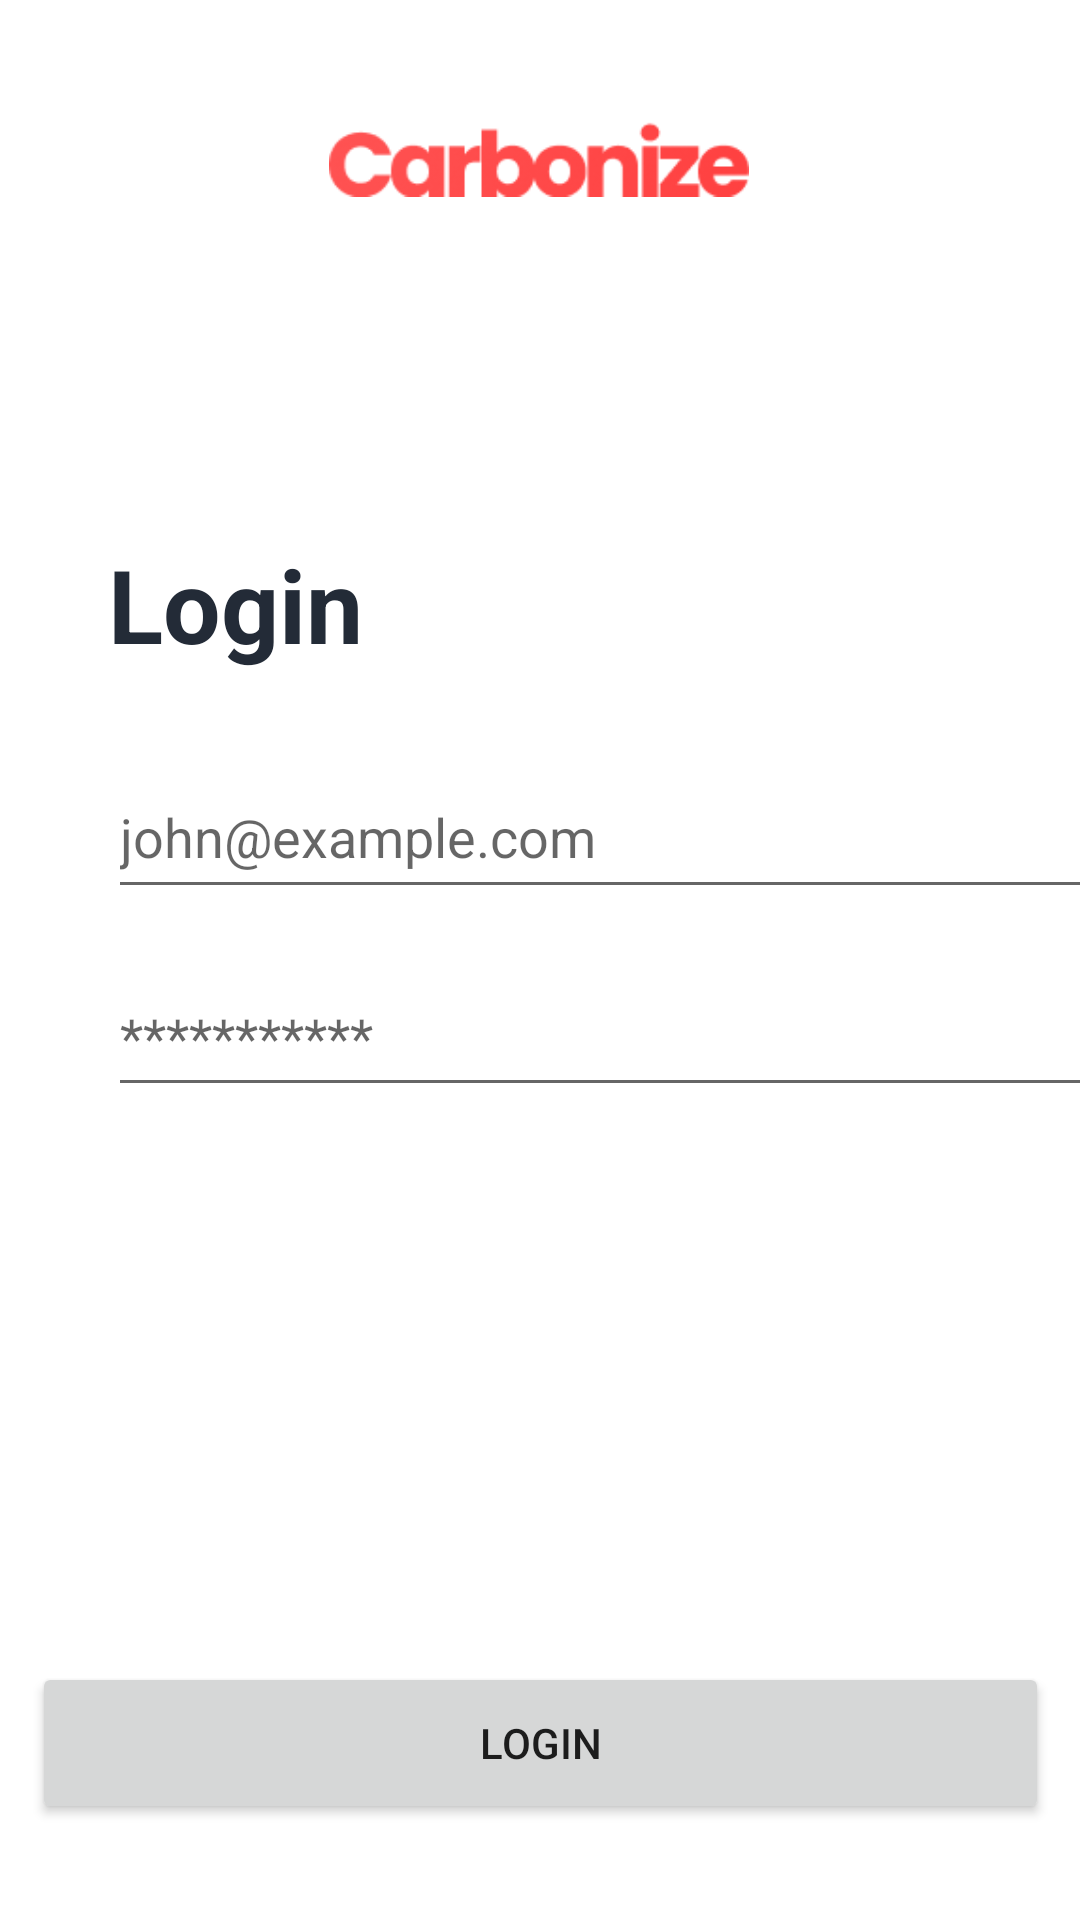

This screen was rendered from an Android layout file. Write that file and the resources it references.
<!-- AndroidManifest.xml: application theme Theme.Carbonize -->
<!-- res/layout/login_screen.xml -->
<?xml version="1.0" encoding="utf-8"?>
<androidx.constraintlayout.widget.ConstraintLayout
    xmlns:android="http://schemas.android.com/apk/res/android"
    xmlns:app="http://schemas.android.com/apk/res-auto"
    xmlns:tools="http://schemas.android.com/tools"
    android:layout_width="match_parent"
    android:layout_height="match_parent">

    <ImageView
        android:id="@+id/imageView"
        android:layout_width="140dp"
        android:layout_height="50dp"
        android:layout_marginTop="28dp"
        android:contentDescriptio="LOGO"
        android:src="@drawable/logotype"
        app:layout_constraintEnd_toEndOf="parent"
        app:layout_constraintHorizontal_bias="0.498"
        app:layout_constraintStart_toStartOf="parent"
        app:layout_constraintTop_toTopOf="parent" />

    <Button
        android:id="@+id/buttonLogin"
        android:layout_width="339dp"
        android:layout_height="54dp"
        android:layout_marginBottom="32dp"
        android:text="Login"
        app:layout_constraintBottom_toBottomOf="parent"
        app:layout_constraintEnd_toEndOf="parent"
        app:layout_constraintStart_toStartOf="parent" />

    <EditText
        android:id="@+id/editTextTextPassword"
        android:layout_width="345dp"
        android:layout_height="50dp"
        android:layout_marginStart="36dp"
        android:layout_marginTop="16dp"
        android:ems="10"
        android:hint="***********"
        android:inputType="textPassword"
        app:layout_constraintStart_toStartOf="parent"
        app:layout_constraintTop_toBottomOf="@+id/editTextTextEmailAddress" />

    <EditText
        android:id="@+id/editTextTextEmailAddress"
        android:layout_width="345dp"
        android:layout_height="51dp"
        android:layout_marginStart="36dp"
        android:layout_marginTop="252dp"
        android:ems="10"
        android:hint="john@example.com"
        android:inputType="textEmailAddress"
        app:layout_constraintStart_toStartOf="parent"
        app:layout_constraintTop_toTopOf="parent" />

    <TextView
        android:id="@+id/contentTitle"
        android:layout_width="wrap_content"
        android:layout_height="wrap_content"
        android:layout_marginStart="36dp"
        android:layout_marginBottom="28dp"
        android:text="Login"
        android:textAppearance="@style/TextAppearance.AppCompat.Display1"
        android:textColor="#232B37"
        android:textStyle="bold"
        app:layout_constraintBottom_toTopOf="@+id/editTextTextEmailAddress"
        app:layout_constraintStart_toStartOf="parent" />


</androidx.constraintlayout.widget.ConstraintLayout>
<!-- resources referenced by this layout -->
<resources>
  <!-- drawable logotype: png bitmap (drawable-v24, 5983 bytes) -->
  <style name="Theme.Carbonize" parent="Theme.MaterialComponents.Light.NoActionBar">
          
          <item name="colorPrimary">@color/red_500</item>
          <item name="colorPrimaryVariant">@color/red_700</item>
          <item name="colorOnPrimary">@color/white</item>
          
          <item name="colorSecondary">@color/red_200</item>
          <item name="colorSecondaryVariant">@color/red_700</item>
          <item name="colorOnSecondary">@color/black</item>
          
          <item name="android:statusBarColor" tools:targetApi="l">?attr/colorPrimaryVariant</item>
          
      </style>
  <color name="red_500">#f44336</color>
  <color name="red_700">#ba000d</color>
  <color name="white">#FFFFFFFF</color>
  <color name="red_200">#ff7961</color>
  <color name="black">#FF000000</color>
</resources>
